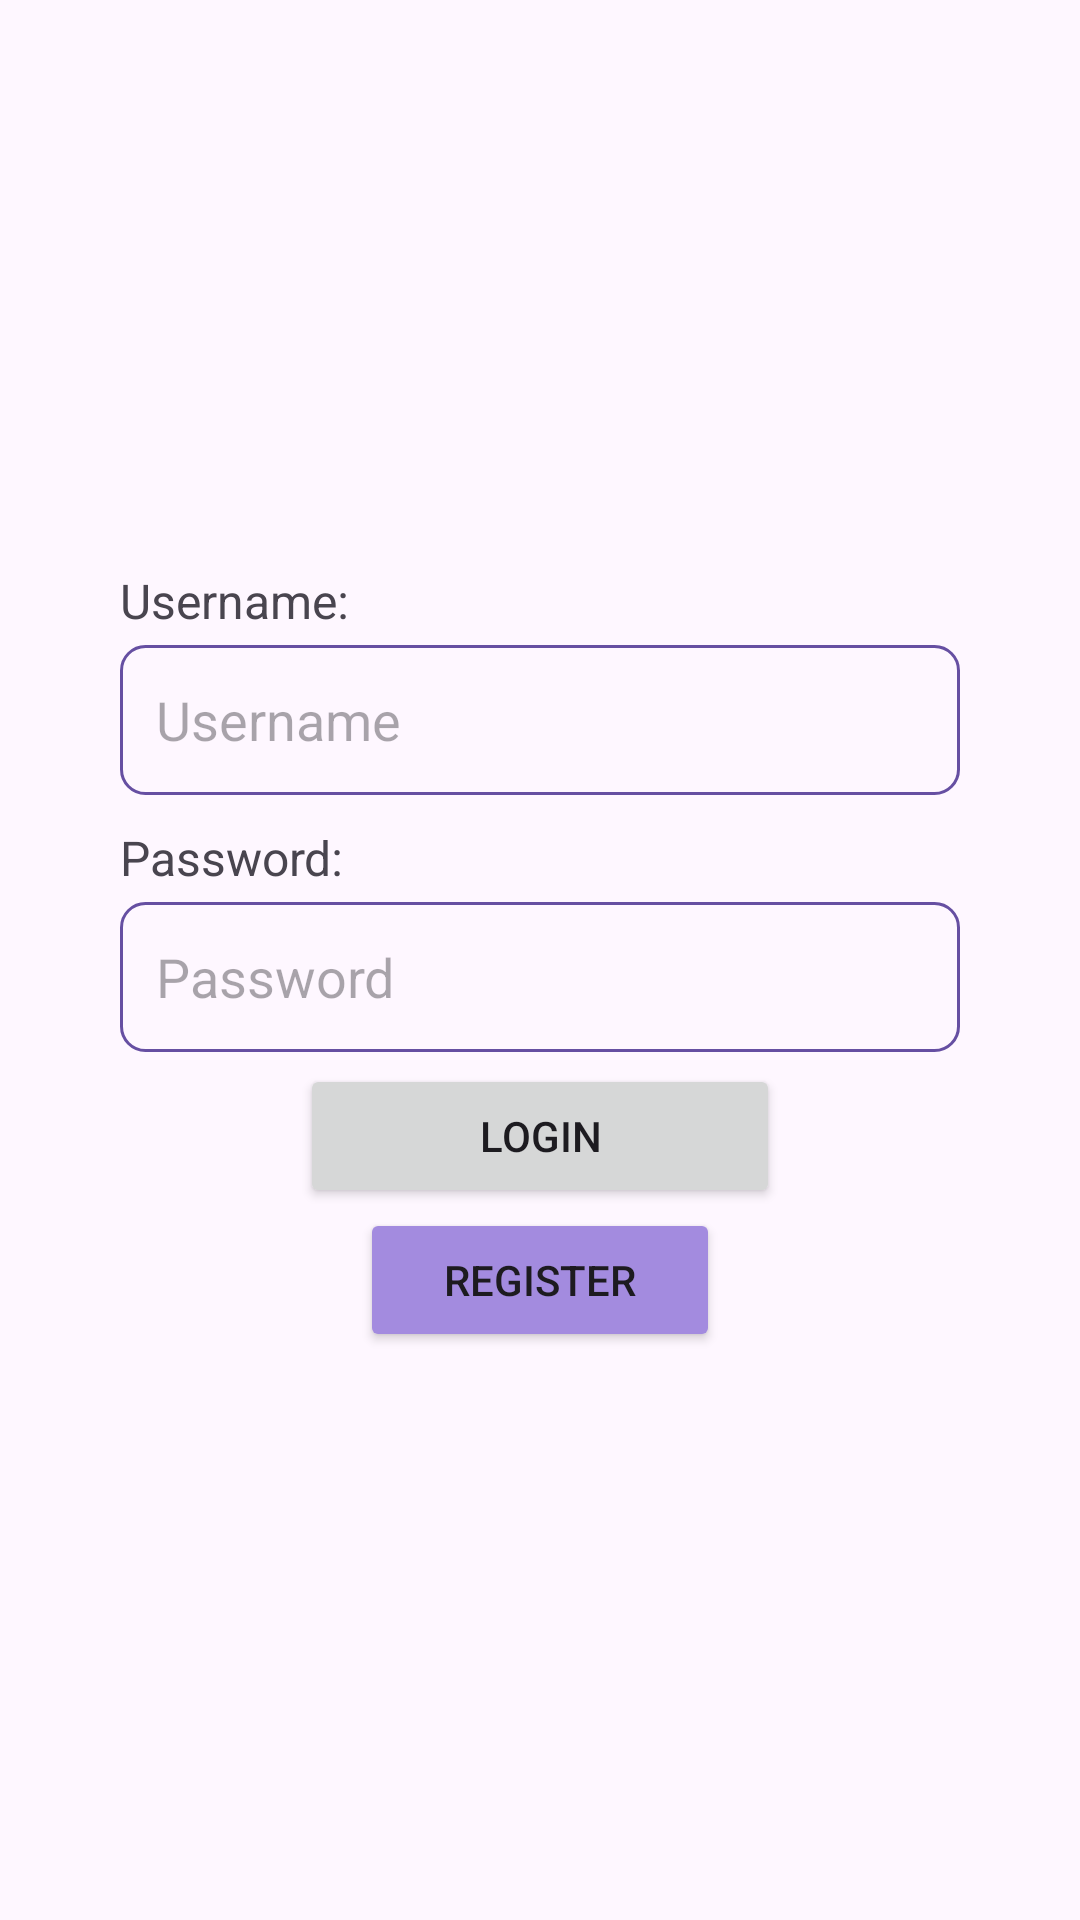

Android layout source for this screen:
<!-- AndroidManifest.xml: application theme Theme.Hercules77 -->
<!-- res/layout/activity_login.xml -->
<?xml version="1.0" encoding="utf-8"?>
<ScrollView
    xmlns:android="http://schemas.android.com/apk/res/android"
    android:layout_width="match_parent"
    android:layout_height="match_parent"
    android:fillViewport="true">

    <LinearLayout
        android:layout_width="match_parent"
        android:layout_height="wrap_content"
        android:orientation="vertical"
        android:padding="40dp"
        android:gravity="center">

        <TextView
            android:id="@+id/tvUsername"
            android:layout_width="match_parent"
            android:layout_height="wrap_content"
            android:layout_marginBottom="4dp"
            android:text="Username:"
            android:textSize="16sp"/>

        <EditText
            android:id="@+id/etUsername"
            android:layout_width="match_parent"
            android:layout_height="50dp"
            android:layout_marginBottom="10dp"
            android:paddingLeft="12dp"
            android:background="@drawable/input_border"
            android:hint="Username"/>

        <TextView
            android:id="@+id/tvPassword"
            android:layout_width="match_parent"
            android:layout_height="wrap_content"
            android:layout_marginBottom="4dp"
            android:text="Password:"
            android:textSize="16sp"/>

        <EditText
            android:id="@+id/etPassword"
            android:layout_width="match_parent"
            android:layout_height="50dp"
            android:layout_marginBottom="4dp"
            android:paddingLeft="12dp"
            android:background="@drawable/input_border"
            android:hint="Password"
            android:inputType="textPassword"/>

        <Button
            android:id="@+id/btnLogin"
            android:layout_width="160dp"
            android:layout_height="wrap_content"
            android:text="Login"/>

        <Button
            android:id="@+id/btnToRegister"
            android:layout_width="120dp"
            android:layout_height="wrap_content"
            android:text="Register"
            android:backgroundTint="#A38BDF"/>
    </LinearLayout>
</ScrollView>
<!-- resources referenced by this layout -->
<resources>
  <!-- drawable input_border (drawable) -->
  <shape xmlns:android="http://schemas.android.com/apk/res/android"
      android:shape="rectangle">
  
      
      <stroke
          android:width="1dp"
          android:color="#664fa2" />
  
      
      <corners android:radius="8dp" />
  </shape>
  <style name="Theme.Hercules77" parent="Base.Theme.Hercules77" />
  <style name="Base.Theme.Hercules77" parent="Theme.Material3.DayNight.NoActionBar">
          
          
      </style>
</resources>
